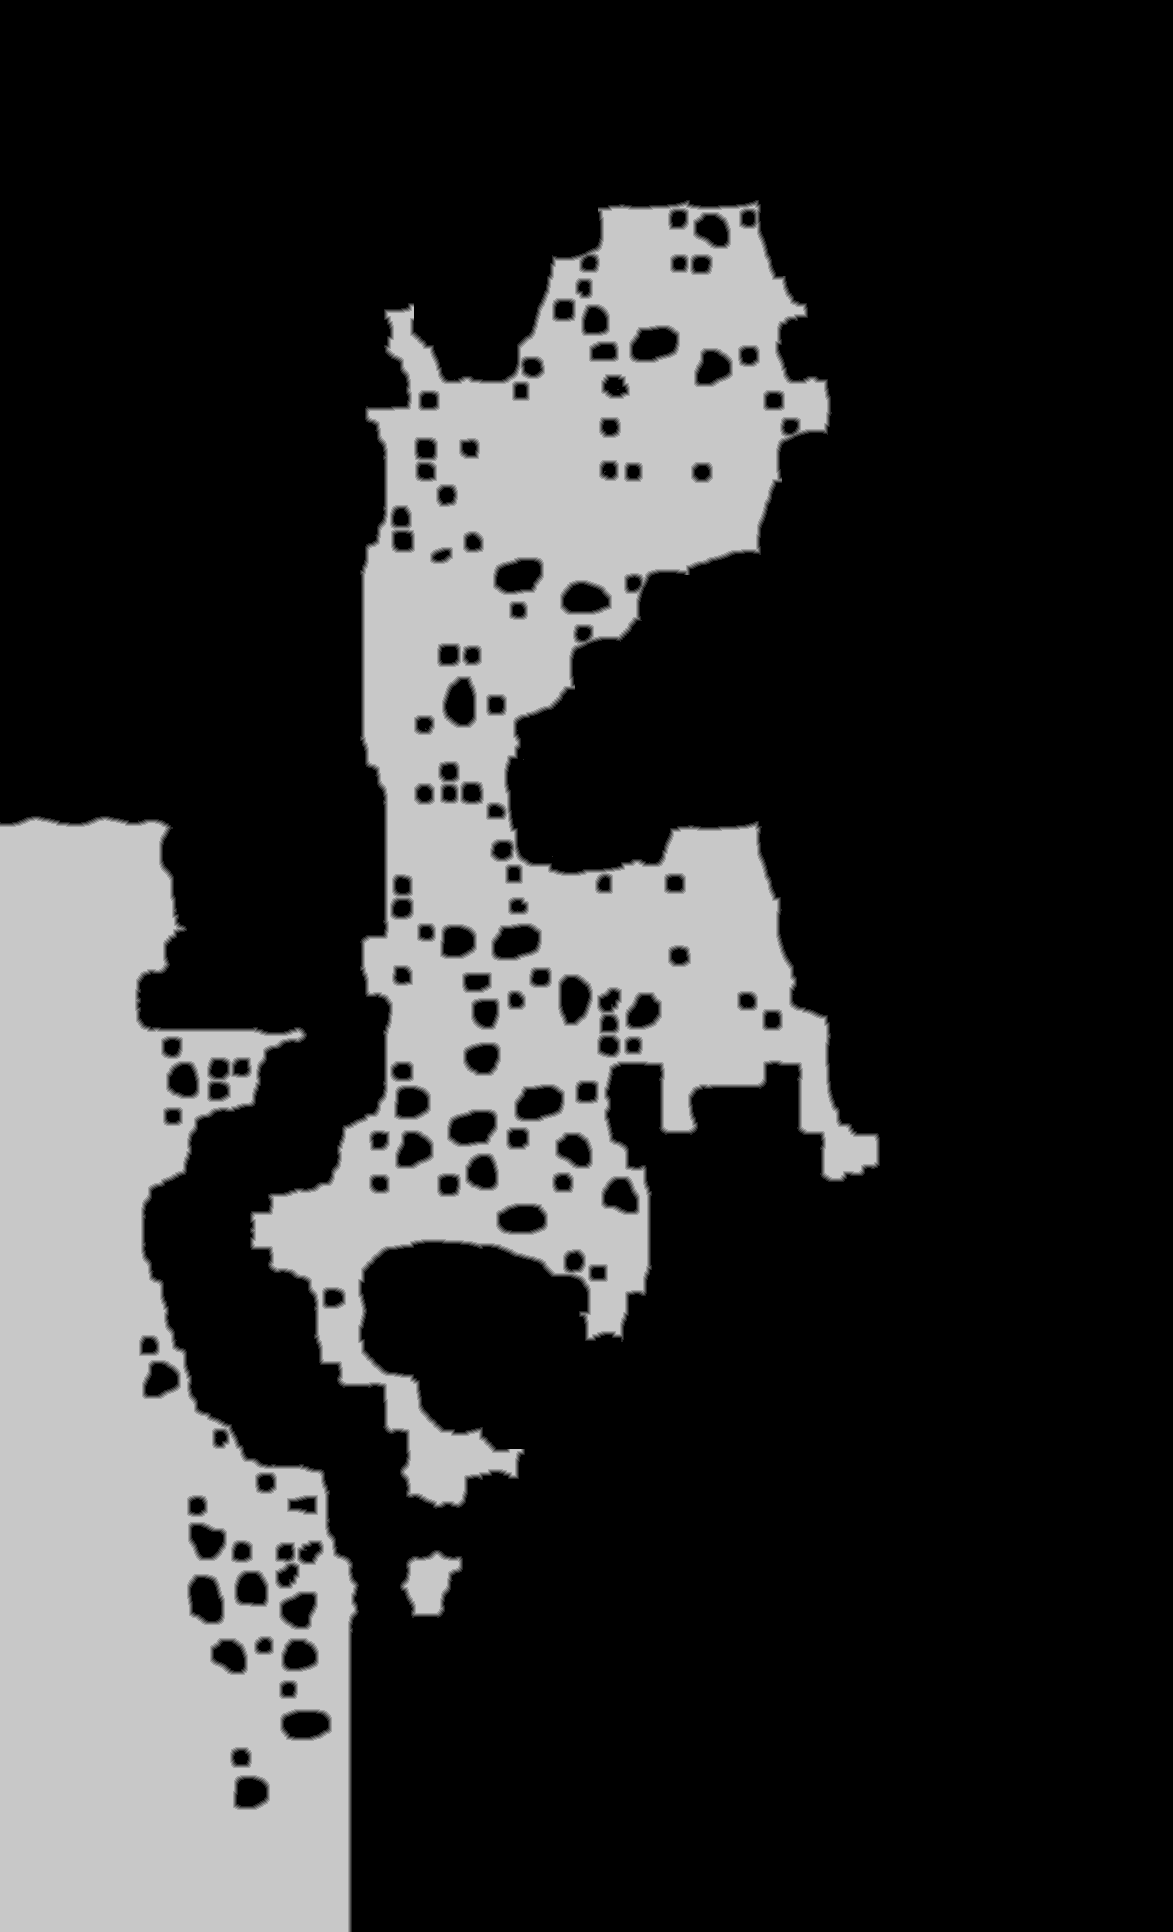

The file beside this chart, header and first rows:
source	tdt_hull melee
truth	truth_343e759b3f0.tsv
width	1173
height	1932
nibble	0	1662445
nibble	1	17643
nibble	2	18477
nibble	3	19295
nibble	4	19912
nibble	5	528464
